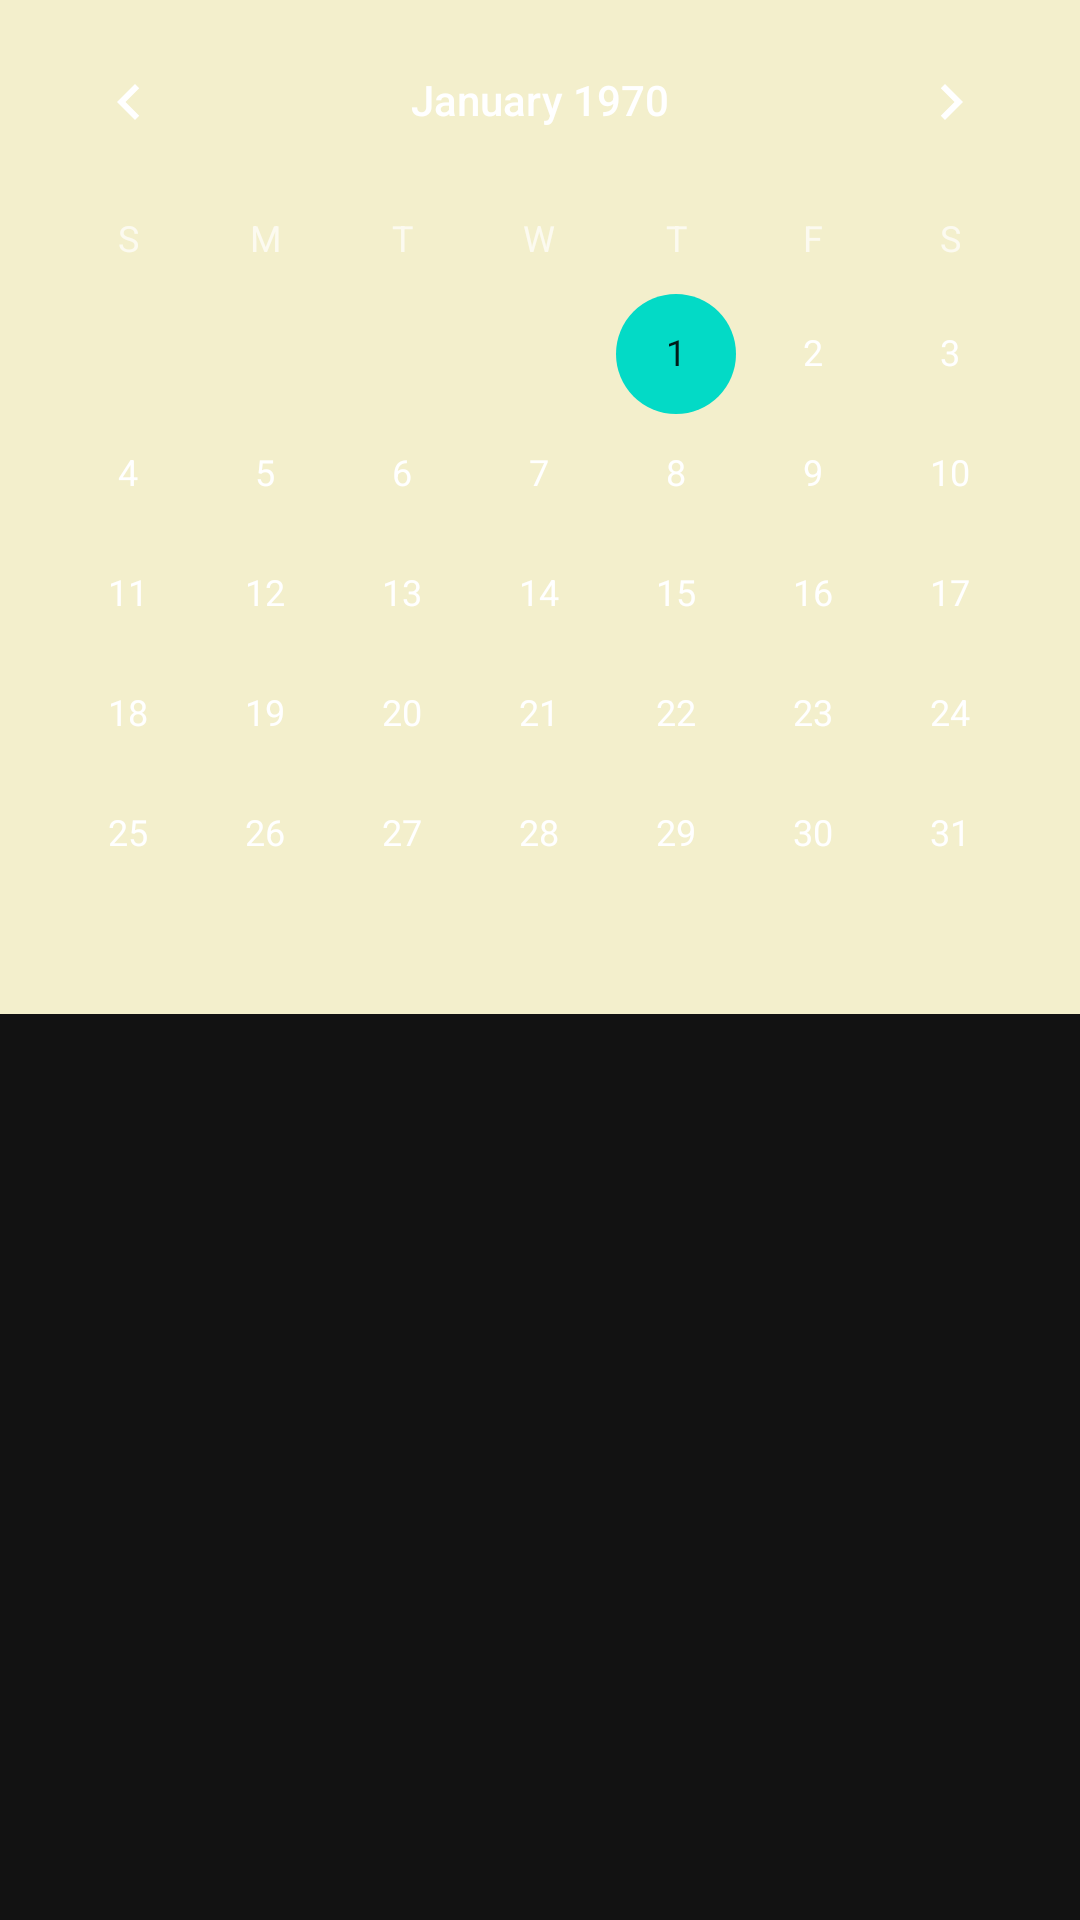

Write the Android layout XML for this screen, with the resource values it uses.
<!-- AndroidManifest.xml: application theme Theme.AndroidGeekbrains -->
<!-- res/layout/activity_calendar.xml -->
<?xml version="1.0" encoding="utf-8"?>
<androidx.constraintlayout.widget.ConstraintLayout xmlns:android="http://schemas.android.com/apk/res/android"
    xmlns:app="http://schemas.android.com/apk/res-auto"
    xmlns:tools="http://schemas.android.com/tools"
    android:layout_width="match_parent"
    android:layout_height="match_parent"
    tools:context=".MainActivity">

    <CalendarView
        android:id="@+id/calendarView"
        android:layout_width="match_parent"
        android:layout_height="wrap_content"
        app:layout_constraintBottom_toBottomOf="parent"
        app:layout_constraintEnd_toEndOf="parent"
        app:layout_constraintStart_toStartOf="parent"
        app:layout_constraintTop_toTopOf="parent"
        app:layout_constraintVertical_bias="0.00"
        android:background="#F3EFCC" />


</androidx.constraintlayout.widget.ConstraintLayout>
<!-- resources referenced by this layout -->
<resources>
  <style name="Theme.AndroidGeekbrains" parent="Theme.MaterialComponents">
          
          <item name="android:statusBarColor" tools:targetApi="l">?attr/colorPrimaryVariant</item>
          
      </style>
</resources>
